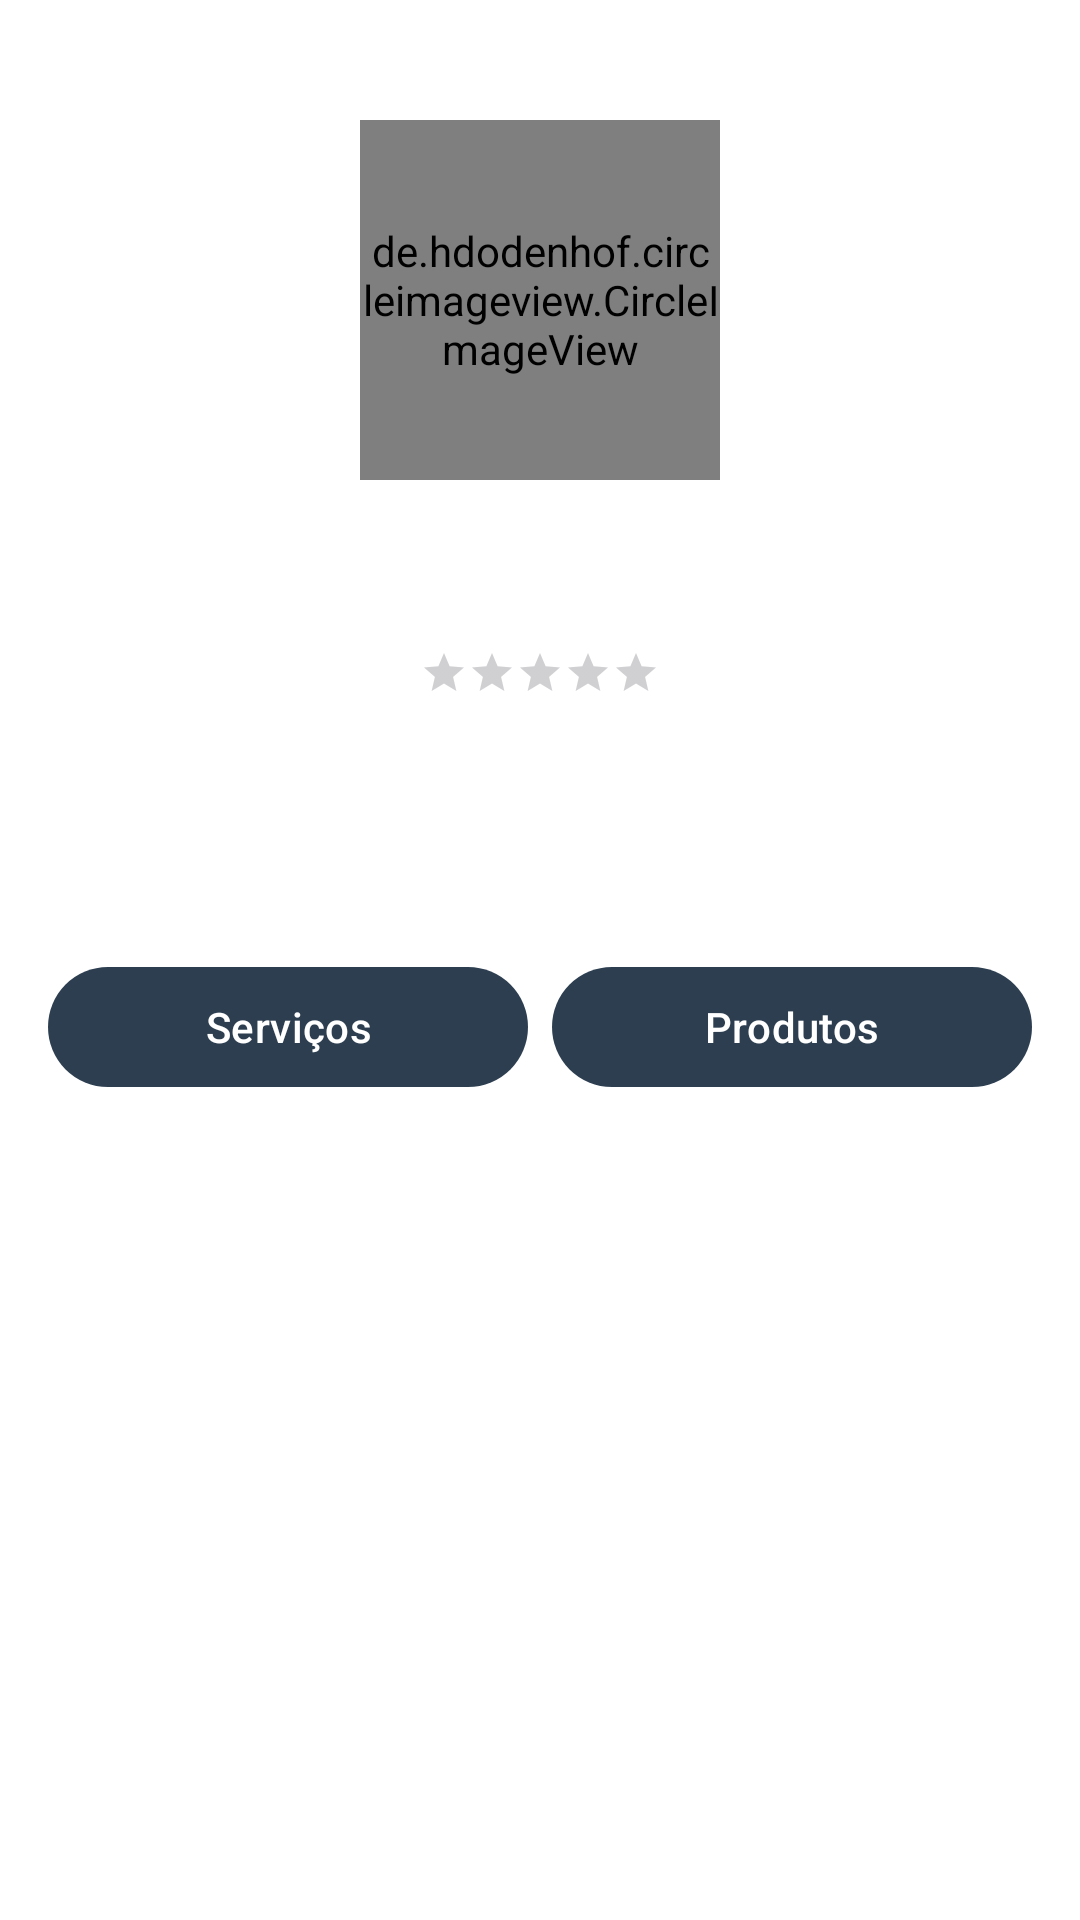

Write the Android layout XML for this screen, with the resource values it uses.
<!-- AndroidManifest.xml: application theme Theme.Estetify -->
<!-- res/layout/fragment_loja.xml -->
<?xml version="1.0" encoding="utf-8"?>
<androidx.constraintlayout.widget.ConstraintLayout xmlns:android="http://schemas.android.com/apk/res/android"
    xmlns:app="http://schemas.android.com/apk/res-auto"
    android:layout_width="match_parent"
    android:layout_height="match_parent"
    android:padding="16dp">

    <de.hdodenhof.circleimageview.CircleImageView
        android:id="@+id/store_image"
        android:layout_width="120dp"
        android:layout_height="120dp"
        android:layout_marginTop="24dp"
        app:layout_constraintTop_toTopOf="parent"
        app:layout_constraintStart_toStartOf="parent"
        app:layout_constraintEnd_toEndOf="parent"/>

    <TextView
        android:id="@+id/store_name"
        android:layout_width="wrap_content"
        android:layout_height="wrap_content"
        android:layout_marginTop="16dp"
        android:textSize="24sp"
        android:textStyle="bold"
        android:textColor="@color/cinza_claro"
        app:layout_constraintTop_toBottomOf="@id/store_image"
        app:layout_constraintStart_toStartOf="parent"
        app:layout_constraintEnd_toEndOf="parent"/>

    <RatingBar
        android:id="@+id/store_rating"
        android:layout_width="wrap_content"
        android:layout_height="wrap_content"
        android:layout_marginTop="8dp"
        android:isIndicator="true"
        style="?android:attr/ratingBarStyleSmall"
        app:layout_constraintTop_toBottomOf="@id/store_name"
        app:layout_constraintStart_toStartOf="parent"
        app:layout_constraintEnd_toEndOf="parent"/>

    <TextView
        android:id="@+id/store_bio"
        android:layout_width="wrap_content"
        android:layout_height="wrap_content"
        android:layout_marginTop="16dp"
        android:textAlignment="center"
        android:textColor="@color/cinza_claro"
        app:layout_constraintTop_toBottomOf="@id/store_rating"
        app:layout_constraintStart_toStartOf="parent"
        app:layout_constraintEnd_toEndOf="parent"/>

    <TextView
        android:id="@+id/store_address"
        android:layout_width="wrap_content"
        android:layout_height="wrap_content"
        android:layout_marginTop="8dp"
        android:textAlignment="center"
        android:textColor="@color/cinza_claro"
        app:layout_constraintTop_toBottomOf="@id/store_bio"
        app:layout_constraintStart_toStartOf="parent"
        app:layout_constraintEnd_toEndOf="parent"/>

    <LinearLayout
        android:id="@+id/filter_buttons"
        android:layout_width="match_parent"
        android:layout_height="wrap_content"
        android:orientation="horizontal"
        android:layout_marginTop="24dp"
        app:layout_constraintTop_toBottomOf="@id/store_address">

        <com.google.android.material.button.MaterialButton
            android:id="@+id/btn_services"
            android:layout_width="0dp"
            android:layout_height="wrap_content"
            android:text="Serviços"
            android:layout_weight="1"
            android:layout_marginEnd="4dp"
            android:elevation="4dp"/>

        <com.google.android.material.button.MaterialButton
            android:id="@+id/btn_products"
            android:layout_width="0dp"
            android:layout_height="wrap_content"
            android:text="Produtos"
            android:layout_weight="1"
            android:layout_marginStart="4dp"
            android:elevation="4dp"/>

    </LinearLayout>

    <androidx.recyclerview.widget.RecyclerView
        android:id="@+id/recycler_view"
        android:layout_width="match_parent"
        android:layout_height="0dp"
        android:layout_marginTop="16dp"
        app:layout_constraintTop_toBottomOf="@id/filter_buttons"
        app:layout_constraintBottom_toBottomOf="parent"/>

</androidx.constraintlayout.widget.ConstraintLayout>
<!-- resources referenced by this layout -->
<resources>
  <color name="cinza_claro">#D9D9D9</color>
  <style name="Theme.Estetify" parent="Base.Theme.Estetify" />
  <style name="Base.Theme.Estetify" parent="Theme.Material3.Light.NoActionBar">
          
          <item name="colorPrimary">@color/azul_escuro</item>
          <item name="colorPrimaryContainer">@color/azul_marinho</item>
          <item name="colorOnPrimary">@color/branco</item>
  
          
          <item name="colorSecondary">@color/azul_claro</item>
          <item name="colorSecondaryContainer">@color/azul</item>
          <item name="colorOnSecondary">@color/branco</item>
  
          
          <item name="android:colorBackground">@color/branco</item>
          <item name="colorSurface">@color/cinza_claro</item>
          <item name="colorOnSurface">@color/azul_escuro</item>
  
          
          <item name="materialAlertDialogTheme">@style/ThemeOverlay.App.MaterialAlertDialog</item>
  
          
          <item name="android:statusBarColor">@color/azul_escuro</item>
          <item name="android:navigationBarColor">@color/azul_escuro</item>
  
          
          <item name="colorPrimaryInverse">@color/azul_claro</item>
          <item name="colorSurfaceVariant">@color/cinza_claro</item>
          <item name="colorOnSurfaceVariant">@color/azul_escuro</item>
      </style>
  <color name="azul_escuro">#2C3E50</color>
  <color name="azul_marinho">#2980B9</color>
  <color name="branco">#FFFFFF</color>
  <color name="azul_claro">#3498DB</color>
  <color name="azul">#007BFF</color>
  <style name="ThemeOverlay.App.MaterialAlertDialog" parent="ThemeOverlay.Material3.MaterialAlertDialog">
          <item name="colorPrimary">@color/azul_claro</item>
          <item name="colorSurface">@color/branco</item>
          <item name="colorOnSurface">@color/azul_escuro</item>
          <item name="buttonBarPositiveButtonStyle">@style/PositiveButtonStyle</item>
          <item name="buttonBarNegativeButtonStyle">@style/NegativeButtonStyle</item>
          <item name="materialAlertDialogTitleTextStyle">@style/DialogTitleStyle</item>
          <item name="materialAlertDialogBodyTextStyle">@style/DialogBodyStyle</item>
      </style>
  <style name="PositiveButtonStyle" parent="Widget.Material3.Button.TextButton.Dialog">
          <item name="android:textColor">@color/azul_claro</item>
          <item name="rippleColor">@color/azul_claro</item>
      </style>
  <style name="NegativeButtonStyle" parent="Widget.Material3.Button.TextButton.Dialog">
          <item name="android:textColor">@color/azul_claro</item>
          <item name="rippleColor">@color/azul_claro</item>
      </style>
  <style name="DialogTitleStyle" parent="MaterialAlertDialog.Material3.Title.Text">
          <item name="android:textColor">@color/azul_escuro</item>
          <item name="android:textStyle">bold</item>
      </style>
  <style name="DialogBodyStyle" parent="MaterialAlertDialog.Material3.Body.Text">
          <item name="android:textColor">@color/azul_escuro</item>
      </style>
</resources>
